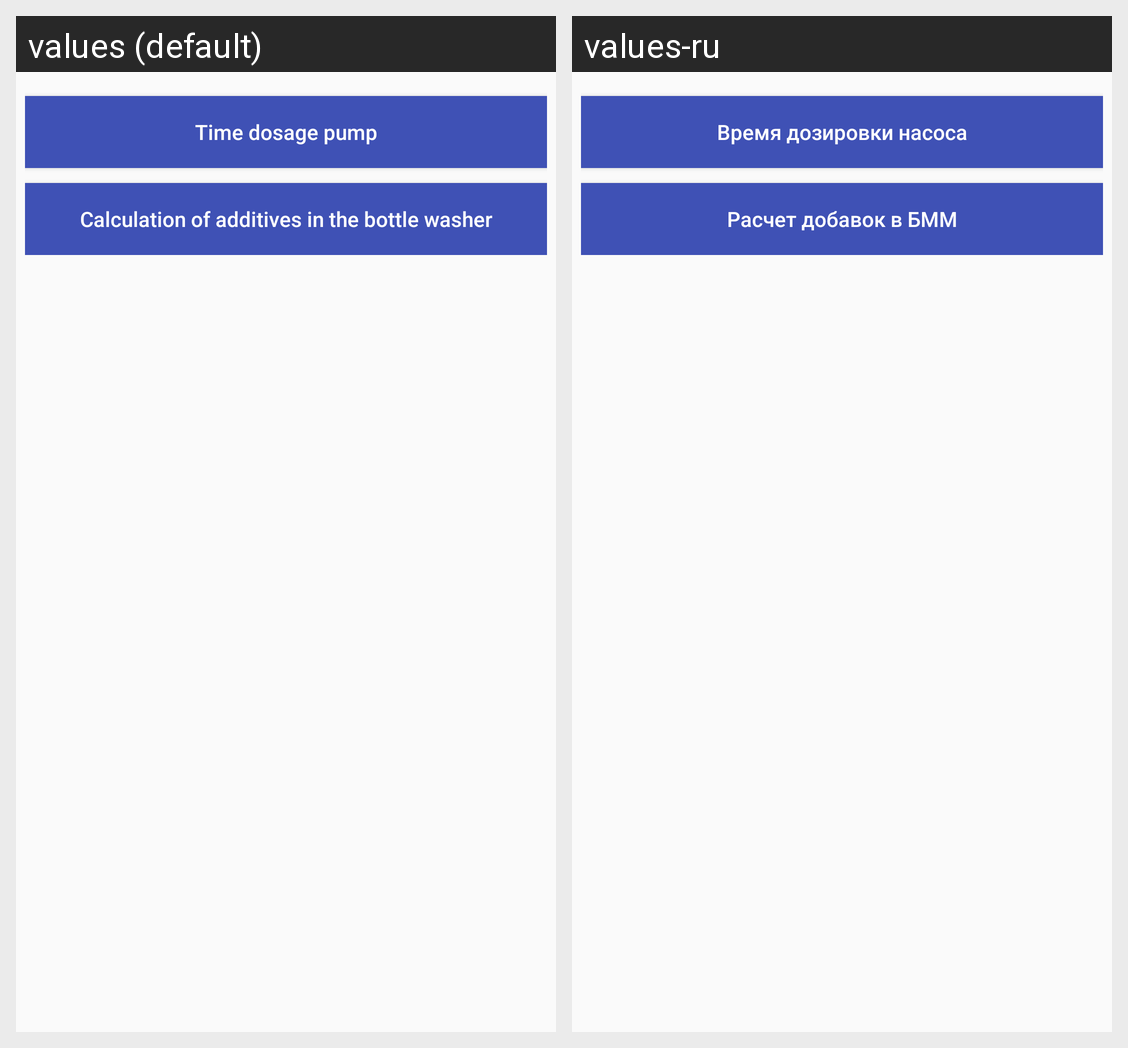

Strings drawn on this Android screen and how each of the app's shown locales translates them:
Android screen res/layout/fragment_bottle_washer.xml rendered under 2 locales, left to right: values (default), values-ru. Device: Nexus 5 (rendered at 1080×1920; each locale shown at half size, 540×960, under a caption strip naming it); theme AppTheme.
Strings drawn on this screen, with the default value and each locale's value (text and hints the layout hard-codes, and strings that could not be matched under every locale, appear in the picture but are not listed):

text_btn_bottle_washer1
  values: Time dosage pump
  values-ru: Время дозировки насоса

text_btn_bottle_washer2
  values: Calculation of additives in the bottle washer
  values-ru: Расчет добавок в БММ
